Run: headless pygame with SDL's dummy video driver; simulated clock (each Clock.tick advances the game by its frame time, no real sleeping); random seed 0; keys injected as events and as key.get_pressed() state; no mouse input; restart key R tapped at the start of phases 3 and 4.
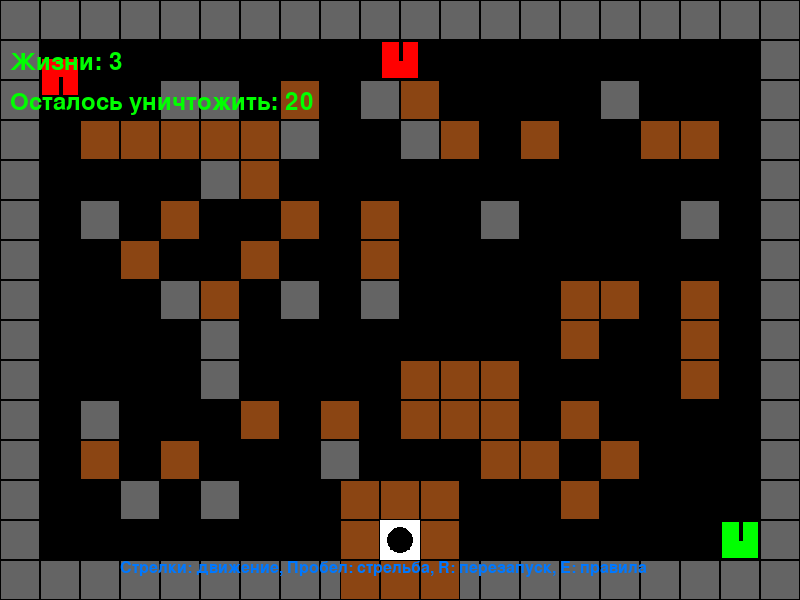
Frame 1 of 4 · flips 1–60 · no input
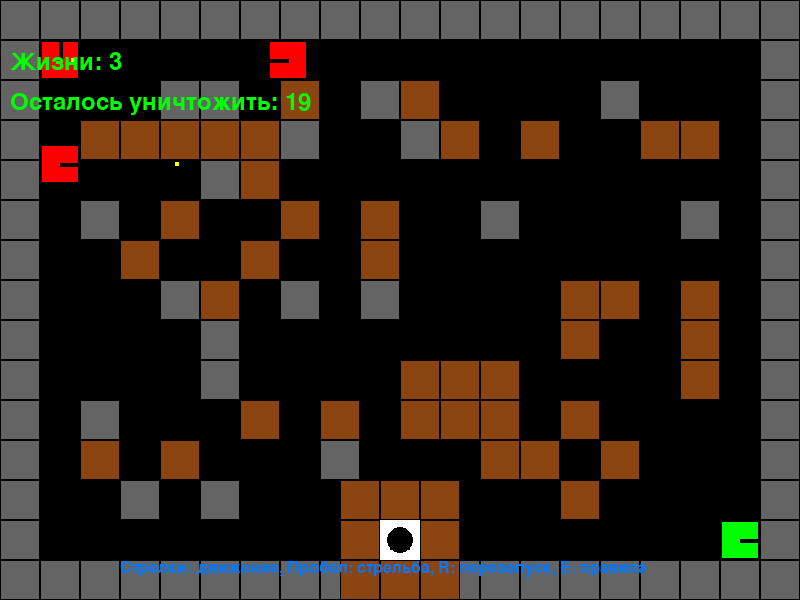
Frame 2 of 4 · flips 61–180 · tapped SPACE, RETURN · held RIGHT (→), D
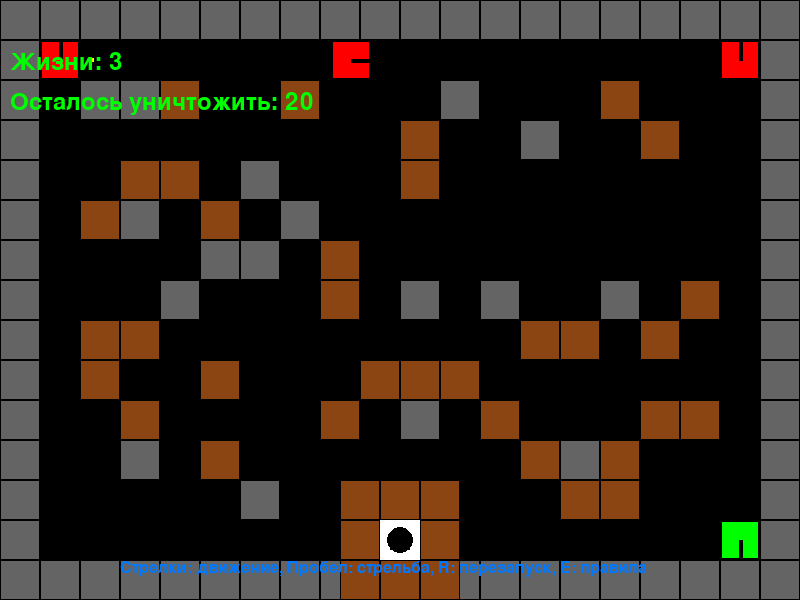
Frame 3 of 4 · flips 181–300 · tapped R · held DOWN (↓), S
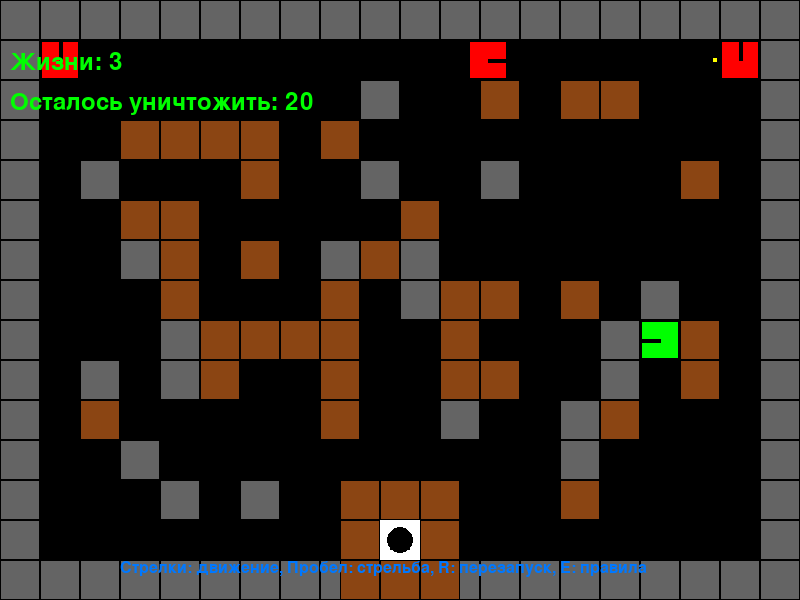
Frame 4 of 4 · flips 301–420 · tapped R · held LEFT (←), A, UP (↑), W

The pygame program that drew these frames:

import pygame
import random

# Инициализация Pygame
pygame.init()

# Константы
SCREEN_WIDTH = 800
SCREEN_HEIGHT = 600
TILE_SIZE = 40
FPS = 60

# Цвета
BLACK = (0, 0, 0)
GREEN = (0, 255, 0)
BLUE = (0, 120, 255)
GRAY = (100, 100, 100)
BROWN = (139, 69, 19)
YELLOW = (255, 255, 0)
RED = (255, 0, 0)
WHITE = (255, 255, 255)
DARK_GREEN = (0, 150, 0)

# Направления
UP = 0
RIGHT = 1
DOWN = 2
LEFT = 3

class Tank:
    """Базовый класс для танков (игрок и враги)"""
    def __init__(self, x, y, color, speed=2):
        self.x = x
        self.y = y
        self.direction = UP
        self.speed = speed
        self.cooldown = 0
        self.color = color
        self.rect = pygame.Rect(x, y, TILE_SIZE, TILE_SIZE)
        self.alive = True
        self.invincible_frames = 0

    def move(self, walls, tanks):
        dx, dy = 0, 0
        if self.direction == UP:
            dy = -self.speed
        elif self.direction == RIGHT:
            dx = self.speed
        elif self.direction == DOWN:
            dy = self.speed
        elif self.direction == LEFT:
            dx = -self.speed

        new_rect = pygame.Rect(self.x + dx, self.y + dy, TILE_SIZE, TILE_SIZE)
        can_move = True

        for wall in walls:
            if new_rect.colliderect(wall.rect):
                can_move = False
                break

        if can_move:
            for tank in tanks:
                if tank != self and tank.alive:
                    if new_rect.colliderect(tank.rect):
                        can_move = False
                        break

        if can_move:
            self.x += dx
            self.y += dy
            self.rect.x = self.x
            self.rect.y = self.y

        self.x = max(0, min(SCREEN_WIDTH - TILE_SIZE, self.x))
        self.y = max(0, min(SCREEN_HEIGHT - TILE_SIZE, self.y))
        self.rect.x = self.x
        self.rect.y = self.y

    def shoot(self):
        if self.cooldown <= 0:
            bullet_x = self.x + TILE_SIZE // 2 - 2
            bullet_y = self.y + TILE_SIZE // 2 - 2

            if self.direction == UP:
                bullet_x = self.x + TILE_SIZE // 2 - 2
                bullet_y = self.y
            elif self.direction == RIGHT:
                bullet_x = self.x + TILE_SIZE
                bullet_y = self.y + TILE_SIZE // 2 - 2
            elif self.direction == DOWN:
                bullet_x = self.x + TILE_SIZE // 2 - 2
                bullet_y = self.y + TILE_SIZE
            elif self.direction == LEFT:
                bullet_x = self.x
                bullet_y = self.y + TILE_SIZE // 2 - 2

            bullet = Bullet(bullet_x, bullet_y, self.direction, self)
            self.cooldown = 30
            return bullet
        return None

    def draw(self, screen):
        if not self.alive:
            return
        pygame.draw.rect(screen, self.color, (self.x, self.y, TILE_SIZE, TILE_SIZE))
        pygame.draw.rect(screen, BLACK, (self.x, self.y, TILE_SIZE, TILE_SIZE), 2)

        gun_x, gun_y = self.x + TILE_SIZE // 2, self.y + TILE_SIZE // 2
        if self.direction == UP:
            pygame.draw.line(screen, BLACK, (gun_x, gun_y), (gun_x, gun_y - 20), 4)
        elif self.direction == RIGHT:
            pygame.draw.line(screen, BLACK, (gun_x, gun_y), (gun_x + 20, gun_y), 4)
        elif self.direction == DOWN:
            pygame.draw.line(screen, BLACK, (gun_x, gun_y), (gun_x, gun_y + 20), 4)
        elif self.direction == LEFT:
            pygame.draw.line(screen, BLACK, (gun_x, gun_y), (gun_x - 20, gun_y), 4)

    def update(self):
        if self.cooldown > 0:
            self.cooldown -= 1
        if self.invincible_frames > 0:
            self.invincible_frames -= 1

    def hit(self):
        if self.invincible_frames <= 0:
            self.alive = False
            return True
        return False


class EnemyTank(Tank):
    """Вражеский танк с ИИ (красный)"""
    def __init__(self, x, y):
        super().__init__(x, y, RED, speed=1)
        self.change_dir_timer = random.randint(30, 90)
        self.shoot_timer = random.randint(60, 120)

    def update(self, walls, enemies, player):
        super().update()

        self.change_dir_timer -= 1
        if self.change_dir_timer <= 0:
            self.direction = random.randint(0, 3)
            self.change_dir_timer = random.randint(30, 90)

        self.move(walls, enemies + [player])

        self.shoot_timer -= 1
        if self.shoot_timer <= 0:
            bullet = self.shoot()
            self.shoot_timer = random.randint(60, 120)
            return bullet
        return None


class Bullet:
    def __init__(self, x, y, direction, owner):
        self.x = x
        self.y = y
        self.direction = direction
        self.speed = 5
        self.active = True
        self.rect = pygame.Rect(x, y, 4, 4)
        self.owner = owner

    def move(self):
        if self.direction == UP:
            self.y -= self.speed
        elif self.direction == RIGHT:
            self.x += self.speed
        elif self.direction == DOWN:
            self.y += self.speed
        elif self.direction == LEFT:
            self.x -= self.speed

        self.rect.x = self.x
        self.rect.y = self.y

        if (self.x < 0 or self.x > SCREEN_WIDTH or
                self.y < 0 or self.y > SCREEN_HEIGHT):
            self.active = False

    def draw(self, screen):
        pygame.draw.rect(screen, YELLOW, (self.x, self.y, 4, 4))


class Wall:
    def __init__(self, x, y, breakable=True):
        self.x = x
        self.y = y
        self.breakable = breakable
        self.color = BROWN if breakable else GRAY
        self.rect = pygame.Rect(x, y, TILE_SIZE, TILE_SIZE)

    def draw(self, screen):
        pygame.draw.rect(screen, self.color, (self.x, self.y, TILE_SIZE, TILE_SIZE))
        pygame.draw.rect(screen, BLACK, (self.x, self.y, TILE_SIZE, TILE_SIZE), 1)


class Base:
    def __init__(self, x, y):
        self.x = x
        self.y = y
        self.rect = pygame.Rect(x, y, TILE_SIZE, TILE_SIZE)
        self.destroyed = False

    def draw(self, screen):
        if not self.destroyed:
            pygame.draw.rect(screen, WHITE, (self.x, self.y, TILE_SIZE, TILE_SIZE))
            center_x = self.x + TILE_SIZE // 2
            center_y = self.y + TILE_SIZE // 2
            pygame.draw.circle(screen, BLACK, (center_x, center_y), TILE_SIZE // 3)
            pygame.draw.polygon(screen, BLACK, [(center_x, center_y - 10), (center_x - 5, center_y), (center_x + 5, center_y)])
            pygame.draw.rect(screen, BLACK, (self.x + TILE_SIZE//4, self.y + TILE_SIZE//2, TILE_SIZE//2, TILE_SIZE//4))
        else:
            pygame.draw.rect(screen, BLACK, (self.x, self.y, TILE_SIZE, TILE_SIZE))

    def destroy(self):
        self.destroyed = True


class Game:
    def __init__(self):
        self.screen = pygame.display.set_mode((SCREEN_WIDTH, SCREEN_HEIGHT))
        pygame.display.set_caption("Battle City")
        self.clock = pygame.time.Clock()
        self.font = pygame.font.Font(None, 36)
        self.small_font = pygame.font.Font(None, 24)  # для правил
        self.reset_game()

    def reset_game(self):
        # Игрок появляется в правом нижнем углу, отступ от границ
        self.player_start_x = SCREEN_WIDTH - 2 * TILE_SIZE   # 720
        self.player_start_y = SCREEN_HEIGHT - 2 * TILE_SIZE  # 520
        self.player = Tank(self.player_start_x, self.player_start_y, GREEN)
        self.player.alive = True
        self.player.invincible_frames = 60
        self.lives = 3

        self.bullets = []

        self.walls = []
        self.create_walls()

        base_x = SCREEN_WIDTH // 2 - TILE_SIZE // 2
        base_y = SCREEN_HEIGHT - TILE_SIZE * 2
        self.base = Base(base_x, base_y)

        self.enemies = []
        # ИЗМЕНЕНО: 20 врагов вместо 5
        self.enemies_to_spawn = 20
        self.spawn_timer = 0
        self.spawn_delay = 60

        self.score = 0
        self.game_over = False
        self.victory = False
        self.show_rules = False  # НОВОЕ: флаг отображения правил
        self.spawn_enemy()

    def create_walls(self):
        # Границы (неразрушаемые)
        for x in range(0, SCREEN_WIDTH, TILE_SIZE):
            self.walls.append(Wall(x, 0, False))
            self.walls.append(Wall(x, SCREEN_HEIGHT - TILE_SIZE, False))
        for y in range(TILE_SIZE, SCREEN_HEIGHT - TILE_SIZE, TILE_SIZE):
            self.walls.append(Wall(0, y, False))
            self.walls.append(Wall(SCREEN_WIDTH - TILE_SIZE, y, False))

        # Защита базы: разрушаемые стены (кирпичи) вокруг
        base_x = SCREEN_WIDTH // 2 - TILE_SIZE // 2
        base_y = SCREEN_HEIGHT - TILE_SIZE * 2
        for i in range(-1, 2):
            for j in range(-1, 2):
                if i == 0 and j == 0:
                    continue
                wall_x = base_x + i * TILE_SIZE
                wall_y = base_y + j * TILE_SIZE
                if 0 <= wall_x < SCREEN_WIDTH and 0 <= wall_y < SCREEN_HEIGHT:
                    self.walls.append(Wall(wall_x, wall_y, True))

        # Случайные разрушаемые стены (кирпичи) – исключаем позицию спавна игрока
        player_spawn_rect = pygame.Rect(self.player_start_x, self.player_start_y, TILE_SIZE, TILE_SIZE)
        for _ in range(50):
            x = random.randint(2, (SCREEN_WIDTH // TILE_SIZE) - 3) * TILE_SIZE
            y = random.randint(2, (SCREEN_HEIGHT // TILE_SIZE) - 3) * TILE_SIZE
            rect = pygame.Rect(x, y, TILE_SIZE, TILE_SIZE)
            if rect.colliderect(player_spawn_rect):
                continue
            if (abs(x - self.player_start_x) > 100 or abs(y - self.player_start_y) > 100) and \
               not (base_x - TILE_SIZE <= x <= base_x + TILE_SIZE*2 and
                    base_y - TILE_SIZE <= y <= base_y + TILE_SIZE*2):
                self.walls.append(Wall(x, y, True))

        # Неразрушаемые стены (бетон) – случайные
        for _ in range(20):
            x = random.randint(2, (SCREEN_WIDTH // TILE_SIZE) - 3) * TILE_SIZE
            y = random.randint(2, (SCREEN_HEIGHT // TILE_SIZE) - 3) * TILE_SIZE
            rect = pygame.Rect(x, y, TILE_SIZE, TILE_SIZE)
            if rect.colliderect(player_spawn_rect):
                continue
            if (abs(x - self.player_start_x) > 100 or abs(y - self.player_start_y) > 100) and \
               not (base_x - TILE_SIZE <= x <= base_x + TILE_SIZE*2 and
                    base_y - TILE_SIZE <= y <= base_y + TILE_SIZE*2):
                self.walls.append(Wall(x, y, False))

    def spawn_enemy(self):
        if self.enemies_to_spawn > 0:
            # Увеличим количество попыток, чтобы избежать бесконечного цикла
            for _ in range(50):
                x = random.choice([TILE_SIZE, SCREEN_WIDTH//2 - TILE_SIZE//2, SCREEN_WIDTH - TILE_SIZE*2])
                y = TILE_SIZE
                rect = pygame.Rect(x, y, TILE_SIZE, TILE_SIZE)
                collision = False
                for wall in self.walls:
                    if rect.colliderect(wall.rect):
                        collision = True
                        break
                for enemy in self.enemies:
                    if rect.colliderect(enemy.rect):
                        collision = True
                        break
                if rect.colliderect(self.player.rect):
                    collision = True
                if not collision:
                    enemy = EnemyTank(x, y)
                    self.enemies.append(enemy)
                    self.enemies_to_spawn -= 1
                    return
            # Если не нашли место, просто спавним в углу
            x = TILE_SIZE
            y = TILE_SIZE
            enemy = EnemyTank(x, y)
            self.enemies.append(enemy)
            self.enemies_to_spawn -= 1

    def handle_events(self):
        for event in pygame.event.get():
            if event.type == pygame.QUIT:
                return False
            if event.type == pygame.KEYDOWN:
                if event.key == pygame.K_ESCAPE:
                    return False
                if event.key == pygame.K_r:
                    self.reset_game()
                if event.key == pygame.K_SPACE and not self.game_over and self.player.alive:
                    bullet = self.player.shoot()
                    if bullet:
                        self.bullets.append(bullet)
                # НОВОЕ: показ правил по клавише E
                if event.key == pygame.K_e:
                    self.show_rules = not self.show_rules

        if not self.game_over and self.player.alive:
            keys = pygame.key.get_pressed()
            if keys[pygame.K_UP]:
                self.player.direction = UP
                self.player.move(self.walls, [self.player] + self.enemies)
            if keys[pygame.K_RIGHT]:
                self.player.direction = RIGHT
                self.player.move(self.walls, [self.player] + self.enemies)
            if keys[pygame.K_DOWN]:
                self.player.direction = DOWN
                self.player.move(self.walls, [self.player] + self.enemies)
            if keys[pygame.K_LEFT]:
                self.player.direction = LEFT
                self.player.move(self.walls, [self.player] + self.enemies)

        return True

    def update(self):
        if self.game_over:
            return

        self.player.update()
        if not self.player.alive:
            self.lives -= 1
            if self.lives > 0:
                # Возрождение на той же позиции
                self.player = Tank(self.player_start_x, self.player_start_y, GREEN)
                self.player.alive = True
                self.player.invincible_frames = 60
                self.bullets = [b for b in self.bullets if b.owner != self.player]
            else:
                self.game_over = True
                return

        if self.enemies_to_spawn > 0:
            if self.spawn_timer <= 0:
                self.spawn_enemy()
                self.spawn_timer = self.spawn_delay
            else:
                self.spawn_timer -= 1

        bullets_to_add = []
        for enemy in self.enemies[:]:
            if not enemy.alive:
                self.enemies.remove(enemy)
                self.score += 100
                continue
            bullet = enemy.update(self.walls, self.enemies, self.player)
            if bullet:
                bullets_to_add.append(bullet)

        self.bullets.extend(bullets_to_add)

        for bullet in self.bullets[:]:
            bullet.move()

            hit_wall = False
            for wall in self.walls[:]:
                if bullet.rect.colliderect(wall.rect):
                    if wall.breakable:
                        self.walls.remove(wall)
                    bullet.active = False
                    hit_wall = True
                    break
            if hit_wall:
                self.bullets.remove(bullet)
                continue

            if not self.base.destroyed and bullet.rect.colliderect(self.base.rect):
                self.base.destroy()
                bullet.active = False
                self.bullets.remove(bullet)
                self.game_over = True
                continue

            if bullet.owner != self.player and self.player.alive and bullet.rect.colliderect(self.player.rect):
                if self.player.hit():
                    self.bullets.remove(bullet)
                    continue

            for enemy in self.enemies[:]:
                if bullet.rect.colliderect(enemy.rect):
                    if isinstance(bullet.owner, EnemyTank) and isinstance(enemy, EnemyTank):
                        continue
                    if bullet.owner != enemy and bullet.rect.colliderect(enemy.rect):
                        if enemy.hit():
                            pass
                        bullet.active = False
                        self.bullets.remove(bullet)
                        break

            if not bullet.active and bullet in self.bullets:
                self.bullets.remove(bullet)

        # Проверка победы: уничтожены все враги и больше нет в очереди
        if len(self.enemies) == 0 and self.enemies_to_spawn == 0:
            self.victory = True
            self.game_over = True

    def draw(self):
        self.screen.fill(BLACK)

        for wall in self.walls:
            wall.draw(self.screen)

        self.base.draw(self.screen)

        for enemy in self.enemies:
            enemy.draw(self.screen)

        if self.player.alive:
            if self.player.invincible_frames > 0 and (pygame.time.get_ticks() // 100) % 2 == 0:
                pass
            else:
                self.player.draw(self.screen)

        for bullet in self.bullets:
            bullet.draw(self.screen)

        lives_text = self.font.render(f"Жизни: {self.lives}", True, GREEN)
        self.screen.blit(lives_text, (10, 50))

        enemies_left = len(self.enemies) + self.enemies_to_spawn
        enemies_text = self.font.render(f"Осталось уничтожить: {enemies_left}", True, GREEN)
        self.screen.blit(enemies_text, (10, 90))

        instr_text = self.small_font.render("Стрелки: движение, Пробел: стрельба, R: перезапуск, E: правила", True, BLUE)
        self.screen.blit(instr_text, (SCREEN_WIDTH//2 - 280, SCREEN_HEIGHT - 40))

        if self.show_rules:
            overlay = pygame.Surface((SCREEN_WIDTH, SCREEN_HEIGHT))
            overlay.set_alpha(200)
            overlay.fill(BLACK)
            self.screen.blit(overlay, (0, 0))
            rules = [
                "ПРАВИЛА ИГРЫ:",
                "1. Управляйте зелёным танком с помощью стрелок.",
                "2. Стреляйте по красным вражеским танкам (Пробел).",
                "3. Уничтожьте все 20 вражеских танков для победы.",
                "4. Защищайте белую базу внизу экрана.",
                "5. Кирпичные стены можно разрушать, бетонные - нет.",
                "6. У вас 3 жизни. При столкновении с врагом или его пулей вы теряете жизнь.",
                "7. Нажмите R для перезапуска игры.",
                "8. Нажмите E, чтобы закрыть это окно."
            ]
            y_offset = SCREEN_HEIGHT // 2 - 100
            for line in rules:
                text = self.small_font.render(line, True, WHITE)
                self.screen.blit(text, (SCREEN_WIDTH//2 - text.get_width()//2, y_offset))
                y_offset += 25

        if self.game_over:
            overlay = pygame.Surface((SCREEN_WIDTH, SCREEN_HEIGHT))
            overlay.set_alpha(128)
            overlay.fill(BLACK)
            self.screen.blit(overlay, (0, 0))
            if self.victory:
                msg = self.font.render("ПОБЕДА! Нажмите R для новой игры", True, GREEN)
            else:
                msg = self.font.render("ПОРАЖЕНИЕ! Нажмите R для новой игры", True, RED)
            self.screen.blit(msg, (SCREEN_WIDTH//2 - msg.get_width()//2, SCREEN_HEIGHT//2))

        pygame.display.flip()

    def run(self):
        running = True
        while running:
            running = self.handle_events()
            self.update()
            self.draw()
            self.clock.tick(FPS)
        pygame.quit()


if __name__ == "__main__":
    game = Game()
    game.run()
